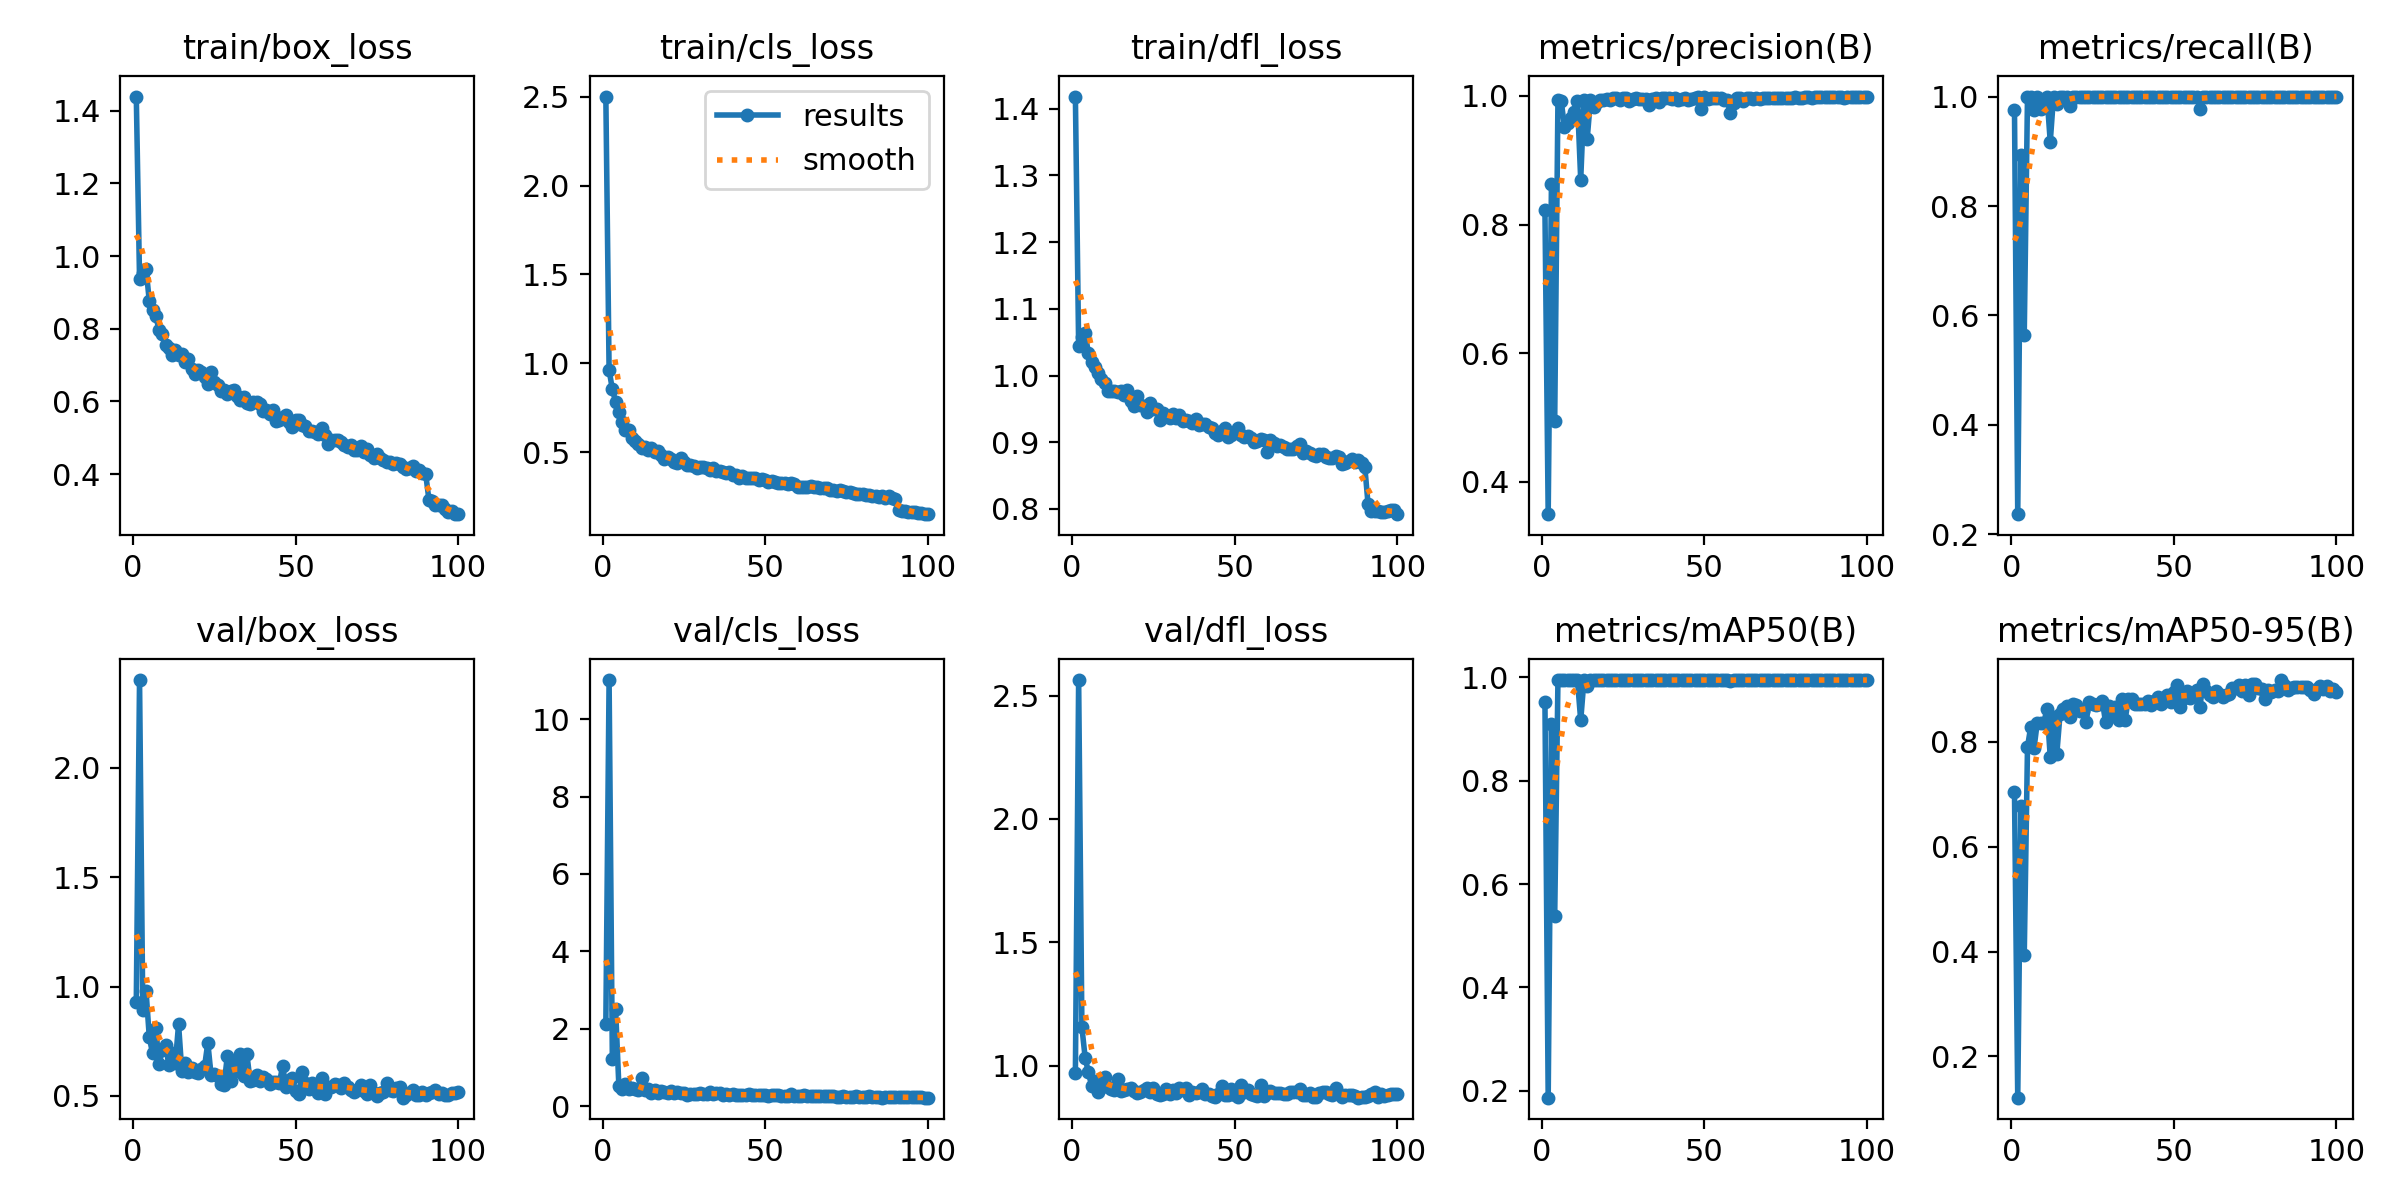

The table this chart was drawn from, first rows:
epoch, time, train/box_loss, train/cls_loss, train/dfl_loss, metrics/precision(B), metrics/recall(B), metrics/mAP50(B), metrics/mAP50-95(B), val/box_loss, val/cls_loss, val/dfl_loss, lr/pg0, lr/pg1, lr/pg2
1, 85.16, 1.439, 2.5, 1.418, 0.8227, 0.9746, 0.9524, 0.7034, 0.9317, 2.134, 0.9715, 0.0004664, 0.0004664, 0.0004664
2, 125.9, 0.9375, 0.9633, 1.044, 0.3499, 0.237, 0.1865, 0.1214, 2.401, 11.01, 2.563, 0.0009334, 0.0009334, 0.0009334
3, 166.4, 0.9522, 0.8555, 1.058, 0.8632, 0.8939, 0.9092, 0.6782, 0.8943, 1.222, 1.156, 0.001391, 0.001391, 0.001391
4, 209.9, 0.9656, 0.7849, 1.063, 0.4947, 0.565, 0.5373, 0.393, 0.9806, 2.501, 1.033, 0.001387, 0.001387, 0.001387
5, 251.3, 0.876, 0.7261, 1.033, 0.9937, 1, 0.995, 0.7901, 0.7682, 0.5275, 0.9725, 0.001372, 0.001372, 0.001372
6, 292.4, 0.8517, 0.6723, 1.02, 0.9921, 1, 0.995, 0.8289, 0.6943, 0.453, 0.9185, 0.001358, 0.001358, 0.001358
7, 335.5, 0.8346, 0.6263, 1.012, 0.952, 0.9748, 0.995, 0.7873, 0.8115, 0.5666, 0.9399, 0.001344, 0.001344, 0.001344
8, 376.8, 0.7969, 0.6249, 1.004, 0.9579, 1, 0.995, 0.8367, 0.6446, 0.435, 0.8921, 0.00133, 0.00133, 0.00133
9, 417.7, 0.7853, 0.5831, 0.9942, 0.9661, 0.9781, 0.995, 0.8367, 0.7078, 0.475, 0.9327, 0.001316, 0.001316, 0.001316
10, 459.9, 0.7546, 0.5648, 0.9883, 0.9744, 0.9888, 0.995, 0.8356, 0.7325, 0.4335, 0.9562, 0.001302, 0.001302, 0.001302
11, 502.9, 0.748, 0.5462, 0.9768, 0.9926, 1, 0.995, 0.8633, 0.641, 0.4111, 0.9119, 0.001288, 0.001288, 0.001288
12, 543.7, 0.7269, 0.5245, 0.9771, 0.8697, 0.9174, 0.917, 0.7709, 0.6958, 0.7173, 0.9067, 0.001273, 0.001273, 0.001273
13, 583.6, 0.7425, 0.5303, 0.9769, 0.9937, 1, 0.995, 0.8468, 0.6486, 0.4059, 0.9004, 0.001259, 0.001259, 0.001259
14, 624.9, 0.7272, 0.5125, 0.9748, 0.9334, 0.9855, 0.9828, 0.7759, 0.8272, 0.4325, 0.9472, 0.001245, 0.001245, 0.001245
15, 666.9, 0.7315, 0.5225, 0.9768, 0.994, 1, 0.995, 0.8526, 0.6136, 0.3472, 0.8967, 0.001231, 0.001231, 0.001231
16, 706.9, 0.7077, 0.5042, 0.9715, 0.982, 1, 0.995, 0.8619, 0.6526, 0.4035, 0.9003, 0.001217, 0.001217, 0.001217
17, 747, 0.718, 0.5071, 0.978, 0.9905, 1, 0.995, 0.8676, 0.6078, 0.3494, 0.9043, 0.001203, 0.001203, 0.001203
18, 787.9, 0.6881, 0.4837, 0.9613, 0.9936, 0.9834, 0.995, 0.8477, 0.6292, 0.3831, 0.9084, 0.001189, 0.001189, 0.001189
19, 830.6, 0.6769, 0.4627, 0.9548, 0.9942, 1, 0.995, 0.8716, 0.6074, 0.3695, 0.8994, 0.001174, 0.001174, 0.001174
20, 871.6, 0.6864, 0.4727, 0.9697, 0.9956, 1, 0.995, 0.8705, 0.6028, 0.3311, 0.8879, 0.00116, 0.00116, 0.00116
21, 911.3, 0.6815, 0.4639, 0.9556, 0.9943, 1, 0.995, 0.8592, 0.6242, 0.4015, 0.8949, 0.001146, 0.001146, 0.001146
22, 953.4, 0.6668, 0.4476, 0.9549, 0.9962, 1, 0.995, 0.8588, 0.635, 0.3259, 0.9016, 0.001132, 0.001132, 0.001132
23, 994.8, 0.6484, 0.4427, 0.9452, 0.9966, 1, 0.995, 0.8386, 0.743, 0.3602, 0.909, 0.001118, 0.001118, 0.001118
24, 1035, 0.6807, 0.4709, 0.9591, 0.9934, 1, 0.995, 0.8751, 0.5943, 0.34, 0.8944, 0.001104, 0.001104, 0.001104
25, 1075, 0.6543, 0.4467, 0.9501, 0.996, 1, 0.995, 0.8714, 0.6013, 0.3274, 0.9116, 0.001089, 0.001089, 0.001089
26, 1118, 0.6445, 0.4284, 0.9502, 0.9963, 1, 0.995, 0.8711, 0.5891, 0.2928, 0.886, 0.001075, 0.001075, 0.001075
27, 1158, 0.6279, 0.4273, 0.9337, 0.9916, 1, 0.995, 0.872, 0.5535, 0.3035, 0.8814, 0.001061, 0.001061, 0.001061
28, 1198, 0.6314, 0.4259, 0.9442, 0.9946, 1, 0.995, 0.8787, 0.5515, 0.323, 0.8862, 0.001047, 0.001047, 0.001047
29, 1239, 0.6195, 0.4147, 0.9395, 0.9964, 1, 0.995, 0.8373, 0.6833, 0.2992, 0.9055, 0.001033, 0.001033, 0.001033
30, 1281, 0.6294, 0.4171, 0.9357, 0.9943, 1, 0.995, 0.8687, 0.5688, 0.3266, 0.8845, 0.001019, 0.001019, 0.001019
31, 1321, 0.6315, 0.416, 0.9428, 0.9951, 1, 0.995, 0.8492, 0.6581, 0.324, 0.9004, 0.001005, 0.001005, 0.001005
32, 1360, 0.6154, 0.4129, 0.9359, 0.9945, 1, 0.995, 0.8671, 0.6132, 0.317, 0.8904, 0.0009904, 0.0009904, 0.0009904
33, 1401, 0.6047, 0.4025, 0.9405, 0.9862, 1, 0.995, 0.8422, 0.691, 0.3587, 0.9088, 0.0009763, 0.0009763, 0.0009763
34, 1442, 0.6111, 0.4104, 0.9319, 0.9953, 1, 0.995, 0.8814, 0.5889, 0.3229, 0.9031, 0.0009621, 0.0009621, 0.0009621
35, 1482, 0.595, 0.3973, 0.9334, 0.9962, 1, 0.995, 0.8412, 0.6911, 0.3291, 0.9096, 0.000948, 0.000948, 0.000948
36, 1522, 0.5919, 0.3972, 0.932, 0.9906, 1, 0.995, 0.881, 0.5698, 0.3268, 0.8804, 0.0009339, 0.0009339, 0.0009339
37, 1564, 0.598, 0.3918, 0.9283, 0.9962, 1, 0.995, 0.8819, 0.5733, 0.2939, 0.8929, 0.0009197, 0.0009197, 0.0009197
38, 1604, 0.5972, 0.3844, 0.9345, 0.9964, 1, 0.995, 0.8717, 0.5945, 0.3029, 0.8881, 0.0009056, 0.0009056, 0.0009056
39, 1644, 0.5934, 0.3897, 0.9264, 0.9962, 1, 0.995, 0.8728, 0.566, 0.2917, 0.8923, 0.0008914, 0.0008914, 0.0008914
40, 1684, 0.5732, 0.372, 0.9273, 0.9948, 1, 0.995, 0.8712, 0.5882, 0.2993, 0.905, 0.0008773, 0.0008773, 0.0008773
41, 1726, 0.5769, 0.3752, 0.9279, 0.9966, 1, 0.995, 0.872, 0.5796, 0.2916, 0.8863, 0.0008631, 0.0008631, 0.0008631
42, 1765, 0.5645, 0.3575, 0.9225, 0.9929, 1, 0.995, 0.878, 0.5562, 0.2962, 0.8864, 0.000849, 0.000849, 0.000849
43, 1806, 0.5775, 0.3696, 0.9219, 0.9958, 1, 0.995, 0.8707, 0.5638, 0.2827, 0.8754, 0.0008348, 0.0008348, 0.0008348
44, 1847, 0.5472, 0.3547, 0.9142, 0.9966, 1, 0.995, 0.8784, 0.5651, 0.289, 0.8716, 0.0008207, 0.0008207, 0.0008207
45, 1887, 0.5504, 0.3581, 0.9103, 0.9941, 1, 0.995, 0.8861, 0.557, 0.3039, 0.8856, 0.0008065, 0.0008065, 0.0008065
46, 1927, 0.5579, 0.3554, 0.9174, 0.9944, 1, 0.995, 0.8718, 0.6384, 0.2948, 0.9186, 0.0007924, 0.0007924, 0.0007924
47, 1967, 0.563, 0.3592, 0.9206, 0.9965, 1, 0.995, 0.881, 0.5397, 0.2759, 0.8829, 0.0007782, 0.0007782, 0.0007782
48, 2009, 0.5449, 0.3461, 0.9077, 0.9979, 1, 0.995, 0.8901, 0.571, 0.2921, 0.8821, 0.0007641, 0.0007641, 0.0007641
49, 2051, 0.5308, 0.3483, 0.911, 0.9791, 0.9983, 0.995, 0.8758, 0.5807, 0.2927, 0.9072, 0.0007499, 0.0007499, 0.0007499
50, 2090, 0.5495, 0.3451, 0.9146, 0.9976, 1, 0.995, 0.8959, 0.5209, 0.2733, 0.8831, 0.0007358, 0.0007358, 0.0007358
51, 2130, 0.5501, 0.3312, 0.921, 0.9953, 1, 0.995, 0.9088, 0.5071, 0.2519, 0.8742, 0.0007216, 0.0007216, 0.0007216
52, 2172, 0.5341, 0.3383, 0.9109, 0.9964, 1, 0.995, 0.8659, 0.6083, 0.2892, 0.9206, 0.0007075, 0.0007075, 0.0007075
53, 2212, 0.5324, 0.3322, 0.9081, 0.9962, 1, 0.995, 0.8845, 0.5591, 0.278, 0.8926, 0.0006934, 0.0006934, 0.0006934
54, 2251, 0.519, 0.3311, 0.9098, 0.9964, 1, 0.995, 0.8973, 0.5304, 0.2758, 0.9021, 0.0006792, 0.0006792, 0.0006792
55, 2293, 0.5192, 0.3302, 0.9064, 0.9963, 1, 0.995, 0.884, 0.5608, 0.2701, 0.8841, 0.0006651, 0.0006651, 0.0006651
56, 2334, 0.5163, 0.3271, 0.9003, 0.9929, 1, 0.995, 0.8898, 0.5376, 0.2618, 0.8832, 0.0006509, 0.0006509, 0.0006509
57, 2373, 0.5109, 0.321, 0.9011, 0.9938, 1, 0.995, 0.8985, 0.513, 0.2636, 0.876, 0.0006368, 0.0006368, 0.0006368
58, 2413, 0.5278, 0.3304, 0.9046, 0.9741, 0.9778, 0.9938, 0.8669, 0.58, 0.3099, 0.9224, 0.0006226, 0.0006226, 0.0006226
59, 2455, 0.5088, 0.3232, 0.9037, 0.9884, 1, 0.995, 0.9106, 0.5101, 0.2673, 0.8766, 0.0006085, 0.0006085, 0.0006085
60, 2496, 0.4836, 0.3036, 0.8855, 0.9962, 1, 0.995, 0.8972, 0.5419, 0.2554, 0.8902, 0.0005943, 0.0005943, 0.0005943
... 40 more rows
